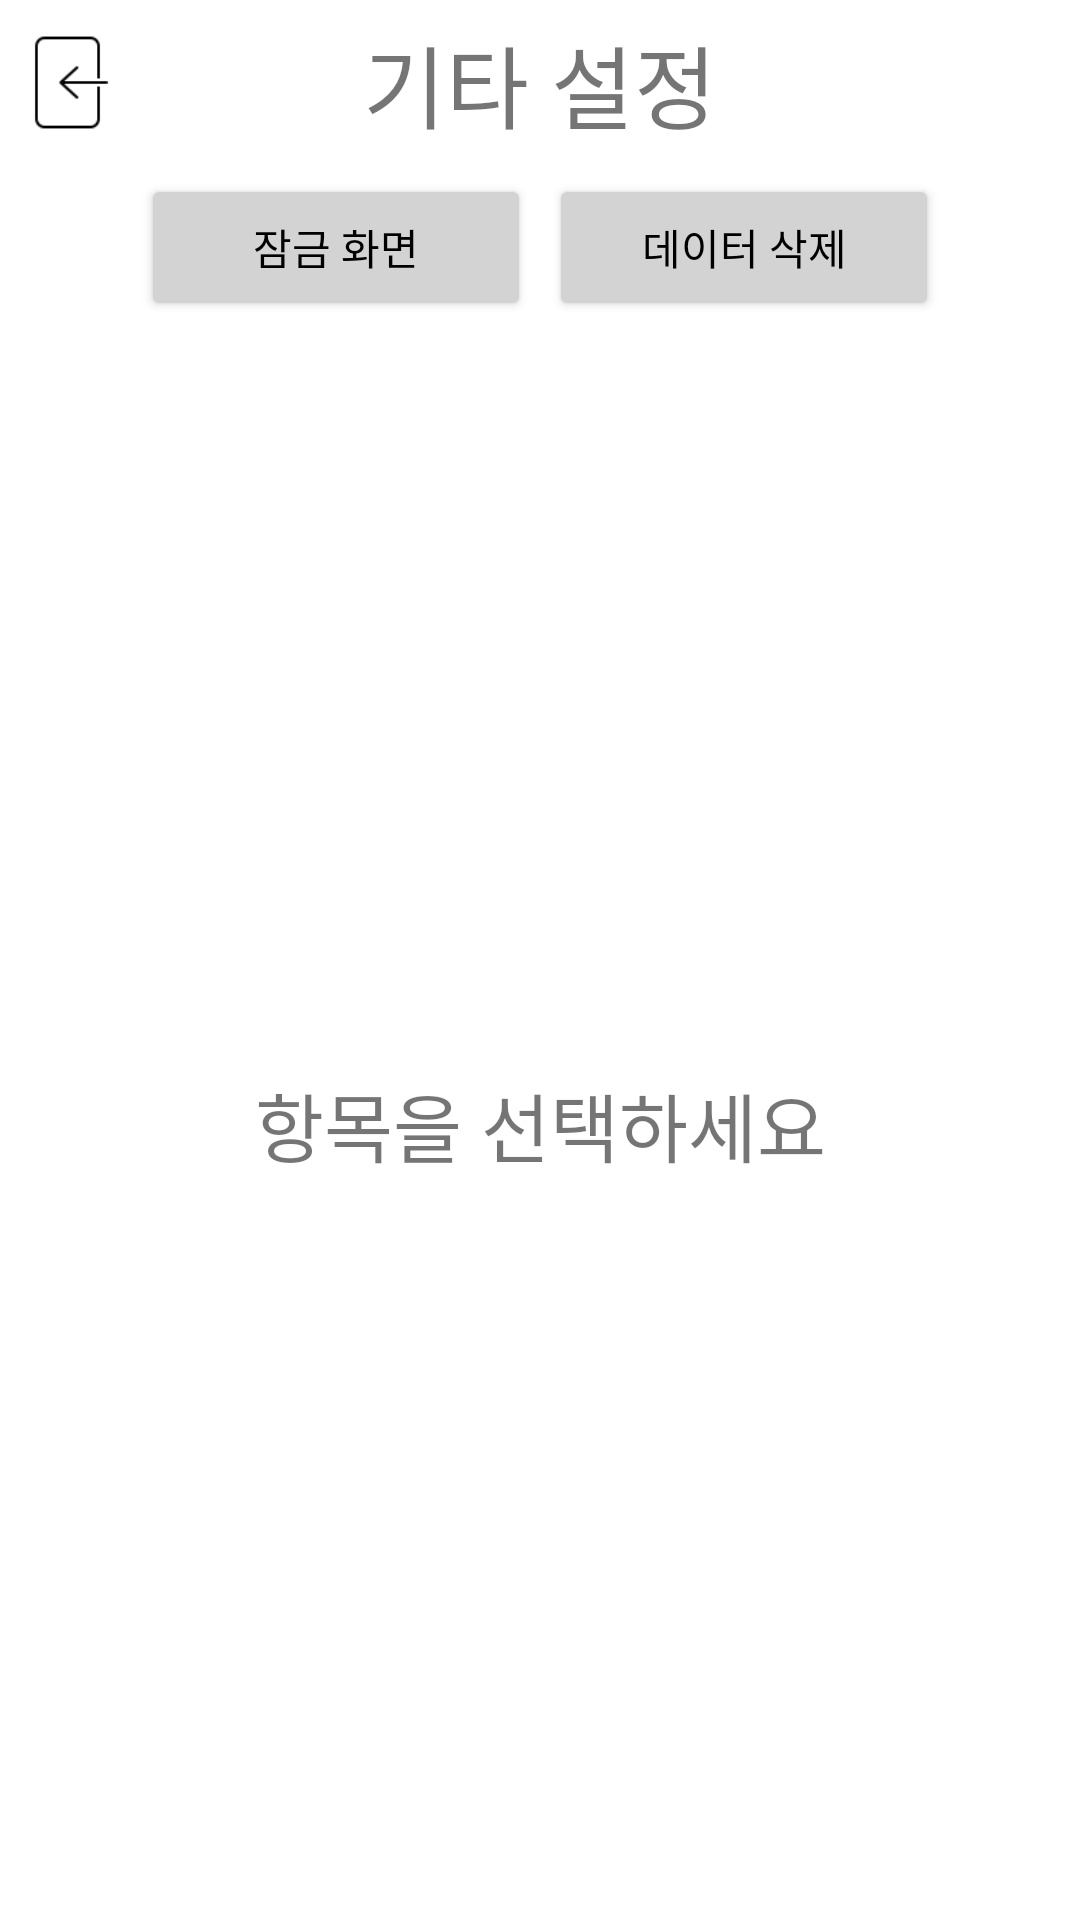

The Android layout XML behind this screen, and the referenced resources:
<!-- AndroidManifest.xml: application theme Theme.Account -->
<!-- res/layout/menu.xml -->
<?xml version="1.0" encoding="utf-8"?>
<LinearLayout xmlns:android="http://schemas.android.com/apk/res/android"
    xmlns:app="http://schemas.android.com/apk/res-auto"
    xmlns:tools="http://schemas.android.com/tools"
    android:layout_width="match_parent"
    android:layout_height="match_parent"
    android:orientation="vertical"
    tools:context=".Menu">

    <LinearLayout
        android:layout_width="match_parent"
        android:layout_height="55dp"
        android:gravity="center"
        android:orientation="horizontal">

        <ImageButton
            android:id="@+id/btnBack"
            android:layout_width="35dp"
            android:layout_height="45dp"
            android:layout_margin="5dp"
            android:background="#00000000"
            android:scaleType="centerCrop"
            android:rotation="180"
            android:src="@drawable/enter" />

        <TextView
            android:layout_width="0dp"
            android:layout_height="wrap_content"
            android:layout_weight="1"
            android:textAlignment="center"
            android:text="기타 설정"
            android:textSize="30sp" />

        <ImageButton
            android:layout_width="35dp"
            android:layout_height="35dp"
            android:layout_margin="5dp"
            android:background="#00000000"
            android:scaleType="centerCrop"
            android:visibility="invisible"
            android:src="@drawable/add" />

    </LinearLayout>


    <LinearLayout
        android:layout_width="match_parent"
        android:layout_height="55dp"
        android:gravity="center"
        android:orientation="horizontal">


        <Button
            android:id="@+id/btnLock"
            android:layout_width="130dp"
            android:layout_height="49dp"
            android:layout_margin="3dp"
            android:backgroundTint="@color/lightGrey"
            android:textColor="@color/black"
            android:text="잠금 화면" />

        <Button
            android:id="@+id/btnData"
            android:layout_width="130dp"
            android:layout_height="49dp"
            android:layout_margin="3dp"
            android:backgroundTint="@color/lightGrey"
            android:textColor="@color/black"
            android:text="데이터 삭제" />


    </LinearLayout>

    <FrameLayout
        android:id="@+id/frameLayout"
        android:layout_width="match_parent"
        android:layout_height="0dp"
        android:layout_weight="1">

        <TextView
            android:id="@+id/textView"
            android:layout_width="match_parent"
            android:layout_height="match_parent"
            android:gravity="center"
            android:textSize="25sp"
            android:text="항목을 선택하세요" />
    </FrameLayout>
</LinearLayout>
<!-- resources referenced by this layout -->
<resources>
  <color name="black">#FF000000</color>
  <color name="lightGrey">#D3D3D3</color>
  <!-- drawable add: png bitmap (drawable, 1388 bytes) -->
  <!-- drawable enter: png bitmap (drawable, 770 bytes) -->
  <style name="Theme.Account" parent="Theme.MaterialComponents.DayNight.NoActionBar">
          
          <item name="colorPrimary">@color/plan</item>
          <item name="colorPrimaryVariant">@color/plan</item>
          <item name="colorOnPrimary">@color/white</item>
          
          <item name="colorSecondary">@color/plan</item>
          <item name="colorSecondaryVariant">@color/plan</item>
          <item name="colorOnSecondary">@color/black</item>
          
          <item name="android:statusBarColor">?attr/colorPrimaryVariant</item>
          
      </style>
  <color name="plan">#01A72B</color>
  <color name="white">#FFFFFFFF</color>
</resources>
